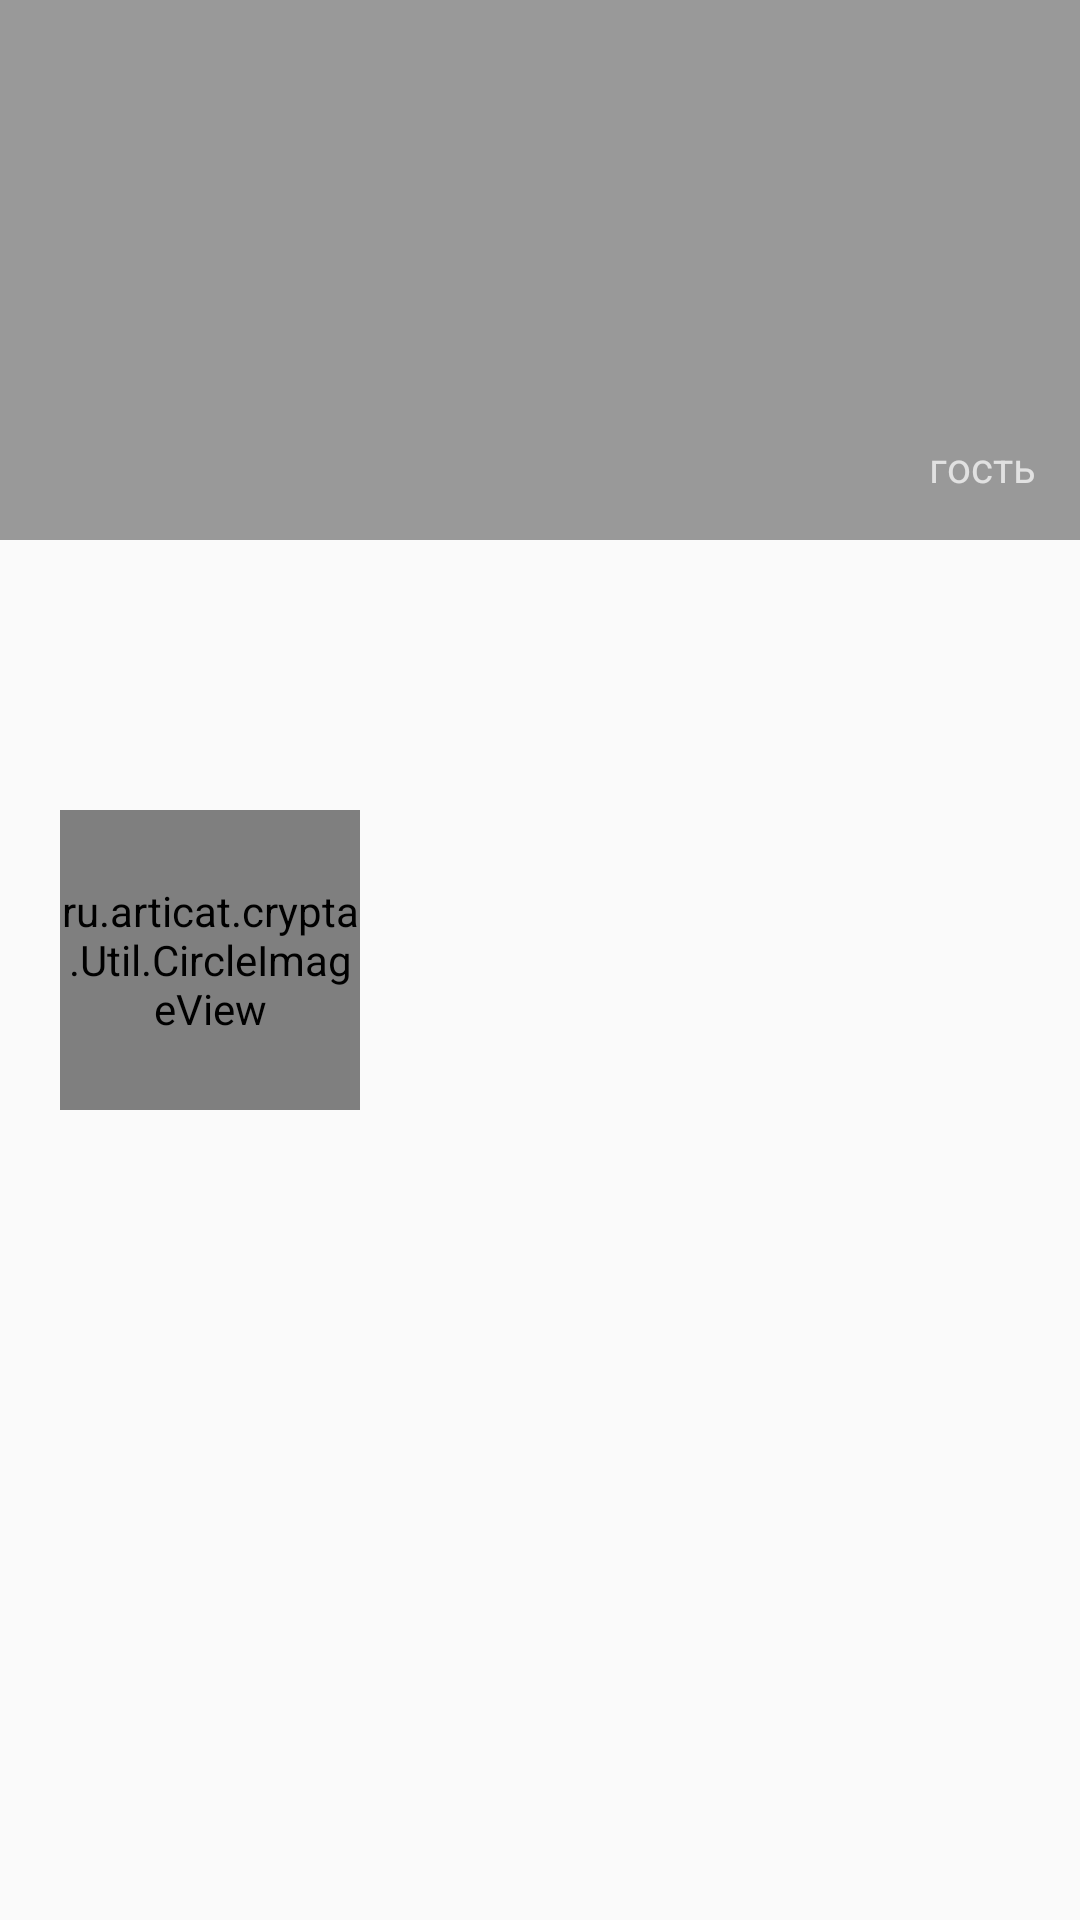

Layout XML and referenced resources for this Android screen:
<!-- AndroidManifest.xml: application theme AppTheme -->
<!-- res/layout/slide_menu_header.xml -->
<?xml version="1.0" encoding="utf-8"?>
<RelativeLayout xmlns:android="http://schemas.android.com/apk/res/android"
	xmlns:app="http://schemas.android.com/apk/res-auto"
	android:id="@+id/slidemenuheaderRelativeLayout1"
	android:layout_width="match_parent"
	android:theme="@style/ThemeOverlay.AppCompat.Dark"
	android:layout_height="180dp">

	<ImageView
		android:id="@+id/ivHeader"
		android:layout_width="match_parent"
		android:layout_height="180dp"
		android:background="#999999"
		android:scaleType="fitXY" />

	<ru.articat.crypta.Util.CircleImageView
		android:id="@+id/roundedImageView1"
		android:layout_width="100dp"
		android:layout_height="100dp"
		android:layout_alignParentLeft="true"
		android:layout_centerInParent="true"
		android:layout_marginLeft="20dp"
		android:src="@drawable/header"
		app:civ_border_width="2dp" />

	<TextView
		android:id="@+id/slidemenuheaderTextView1"
		android:layout_width="100dp"
		android:layout_height="wrap_content"
		android:layout_alignBottom="@id/ivHeader"
		android:layout_alignParentRight="true"
		android:layout_margin="10dp"
		android:gravity="right"
		android:padding="5dp"
		android:text="гость"
		android:textAppearance="?android:attr/textAppearanceSmall" />

</RelativeLayout>
<!-- resources referenced by this layout -->
<resources>
  <!-- drawable header: png bitmap (drawable, 364853 bytes) -->
  <style name="AppTheme" parent="Theme.AppCompat.DayNight.DarkActionBar">
  		
  		<item name="colorPrimary">@color/colorPrimary</item>
  		<item name="colorPrimaryDark">@color/colorPrimaryDark</item>
  		<item name="colorAccent">@color/colorAccent</item>
  		<item name="android:textColorPrimary">@color/textColorPrimary</item>
  		<item name="android:textColorSecondary">@color/textColorSecondary</item>
  		<item name="windowActionBar">false</item>
  		<item name="windowNoTitle">true</item>
  	</style>
  <color name="colorPrimary">#3f51b5</color>
  <color name="colorPrimaryDark">#303F9F</color>
  <color name="colorAccent">#FF4081</color>
  <color name="textColorPrimary">#212121</color>
  <color name="textColorSecondary">#787878</color>
</resources>
